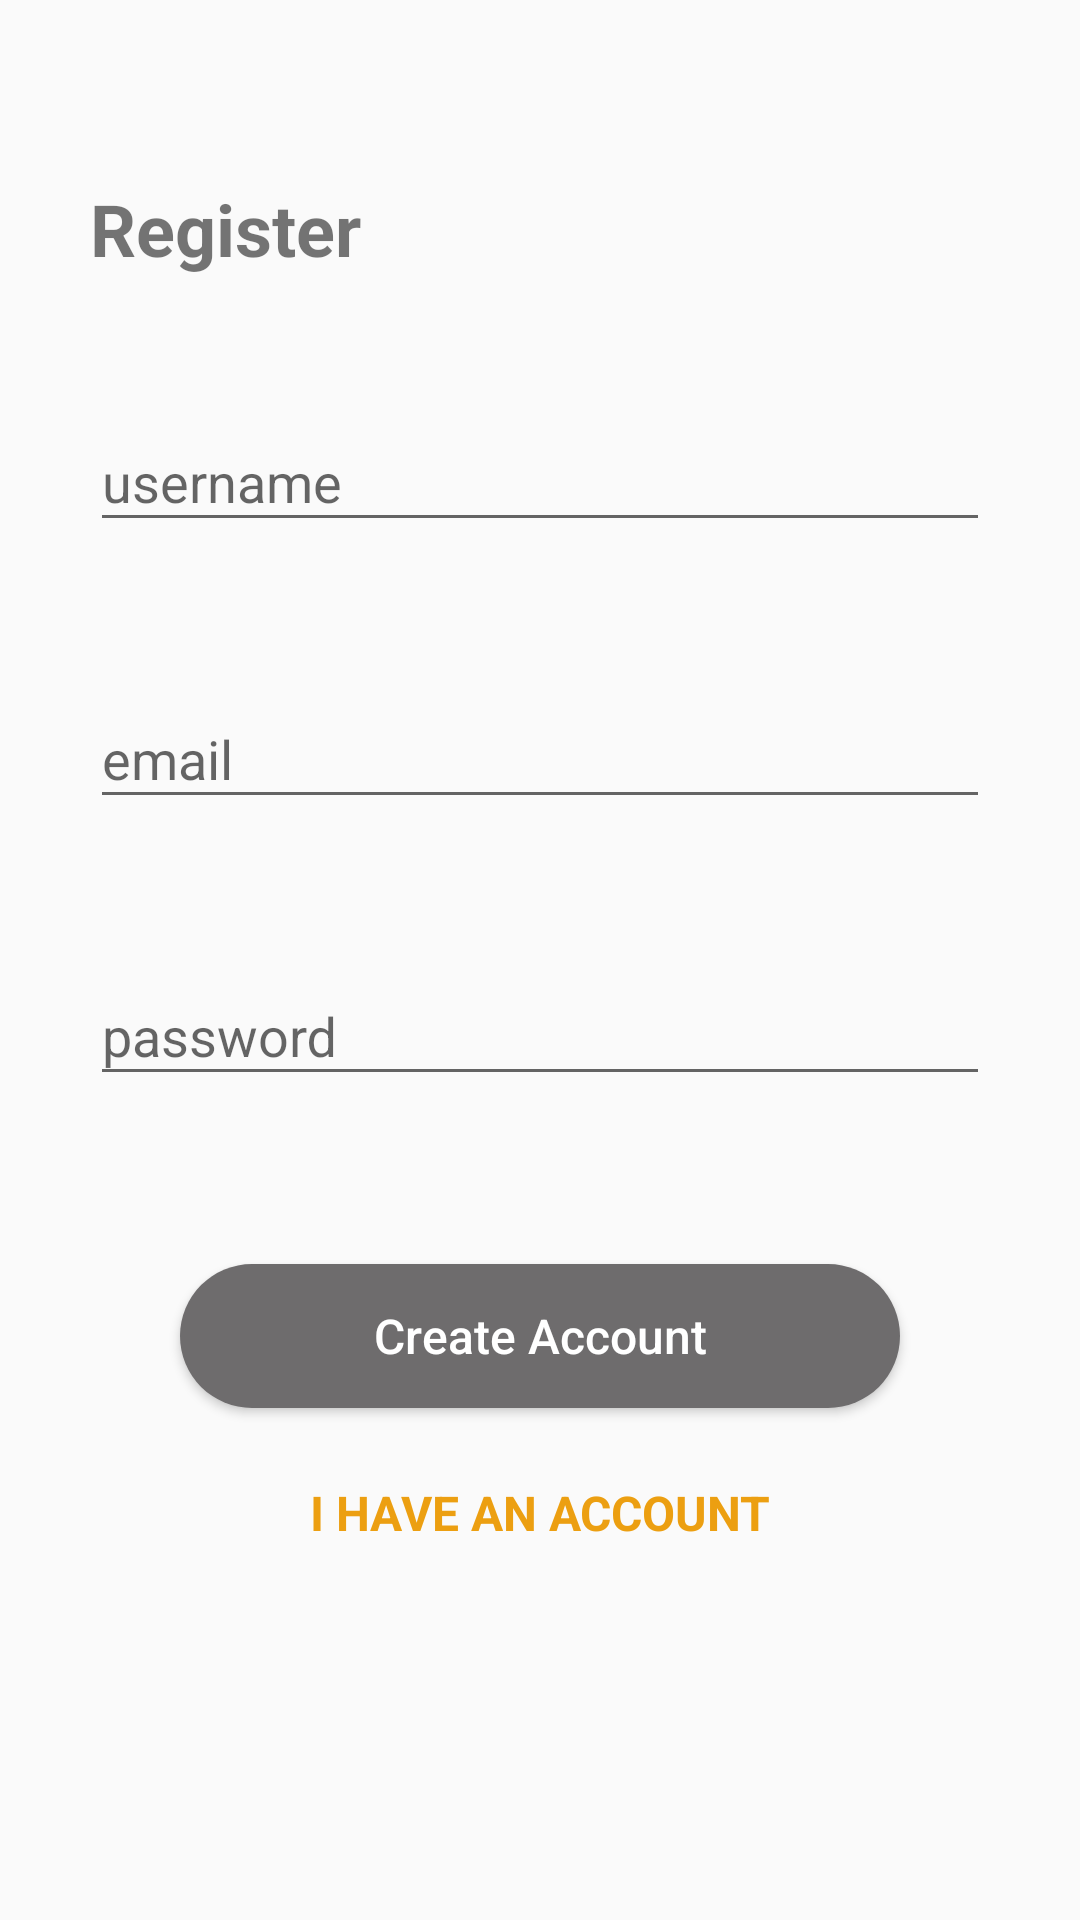

The Android layout XML behind this screen, and the referenced resources:
<!-- AndroidManifest.xml: activity theme AppTheme.NoActionBar -->
<!-- res/layout/activity_registration.xml -->
<?xml version="1.0" encoding="utf-8"?>
<layout xmlns:android="http://schemas.android.com/apk/res/android"
    xmlns:app="http://schemas.android.com/apk/res-auto"
    xmlns:tools="http://schemas.android.com/tools">

    <data>

    </data>

    <android.support.constraint.ConstraintLayout
        android:layout_width="match_parent"
        android:layout_height="match_parent"
        tools:context=".ui.authentication.Registration.RegistrationActivity">

        <TextView
            android:id="@+id/register_text"
            android:layout_width="wrap_content"
            android:layout_height="wrap_content"
            android:layout_marginTop="60dp"
            android:text="@string/register_text"
            android:textSize="24sp"
            android:textStyle="bold"
            app:layout_constraintStart_toStartOf="@+id/username_field"
            app:layout_constraintTop_toTopOf="parent" />


        <android.support.design.widget.TextInputLayout
            android:id="@+id/username_field"
            android:layout_width="300dp"
            android:layout_height="wrap_content"
            android:layout_marginStart="8dp"
            android:layout_marginTop="36dp"
            android:layout_marginEnd="8dp"
            app:layout_constraintEnd_toEndOf="parent"
            app:layout_constraintStart_toStartOf="parent"
            app:layout_constraintTop_toBottomOf="@+id/register_text">

            <android.support.design.widget.TextInputEditText
                android:id="@+id/username_text"
                android:layout_width="match_parent"
                android:layout_height="wrap_content"
                android:hint="@string/username_hint"
                android:inputType="text" />
        </android.support.design.widget.TextInputLayout>


        <android.support.design.widget.TextInputLayout
            android:id="@+id/email_field"
            android:layout_width="300dp"
            android:layout_height="wrap_content"
            android:layout_marginStart="8dp"
            android:layout_marginTop="40dp"
            android:layout_marginEnd="8dp"
            app:layout_constraintEnd_toEndOf="parent"
            app:layout_constraintStart_toStartOf="parent"
            app:layout_constraintTop_toBottomOf="@+id/username_field">

            <android.support.design.widget.TextInputEditText
                android:id="@+id/email_text"
                android:layout_width="match_parent"
                android:layout_height="wrap_content"
                android:hint="@string/email_hint"
                android:inputType="textEmailAddress" />
        </android.support.design.widget.TextInputLayout>


        <android.support.design.widget.TextInputLayout
            android:id="@+id/password_field"
            android:layout_width="300dp"
            android:layout_height="wrap_content"
            android:layout_marginStart="8dp"
            android:layout_marginTop="40dp"
            android:layout_marginEnd="8dp"
            app:layout_constraintEnd_toEndOf="parent"
            app:layout_constraintStart_toStartOf="parent"
            app:layout_constraintTop_toBottomOf="@+id/email_field">

            <android.support.design.widget.TextInputEditText
                android:id="@+id/password_text"
                android:layout_width="match_parent"
                android:layout_height="wrap_content"
                android:hint="@string/password_hint"
                android:inputType="textPassword" />
        </android.support.design.widget.TextInputLayout>


        <Button
            android:id="@+id/button_registration"
            android:layout_width="240dp"
            android:layout_height="wrap_content"
            android:layout_marginStart="8dp"
            android:layout_marginTop="56dp"
            android:layout_marginEnd="8dp"
            android:background="@drawable/rounded_button"
            android:text="@string/create_an_account_text"
            android:textAllCaps="false"
            android:textColor="#ffffff"
            android:textSize="16sp"
            app:layout_constraintEnd_toEndOf="parent"
            app:layout_constraintStart_toStartOf="parent"
            app:layout_constraintTop_toBottomOf="@+id/password_field" />

        <TextView
            android:id="@+id/have_an_account"
            android:layout_width="wrap_content"
            android:layout_height="wrap_content"
            android:layout_marginStart="8dp"
            android:layout_marginTop="24dp"
            android:layout_marginEnd="8dp"
            android:layout_marginBottom="8dp"
            android:text="@string/i_have_an_account_text"
            android:textAllCaps="true"
            android:textColor="@color/colorPrimary"
            android:textSize="16sp"
            android:textStyle="bold"
            app:layout_constraintBottom_toBottomOf="parent"
            app:layout_constraintEnd_toEndOf="parent"
            app:layout_constraintStart_toStartOf="parent"
            app:layout_constraintTop_toBottomOf="@+id/button_registration"
            app:layout_constraintVertical_bias="0.0" />


    </android.support.constraint.ConstraintLayout>
</layout>
<!-- resources referenced by this layout -->
<resources>
  <color name="colorPrimary">#ec9f11</color>
  <!-- drawable rounded_button (drawable) -->
  <?xml version="1.0" encoding="utf-8"?>
  <shape xmlns:android="http://schemas.android.com/apk/res/android"
      android:shape="rectangle">
  
      <solid android:color="@color/colorAccent"/>
      <corners android:radius="28dp"/>
  </shape>
  <string name="create_an_account_text">Create Account</string>
  <string name="email_hint">email</string>
  <string name="i_have_an_account_text">I have an account</string>
  <string name="password_hint">password</string>
  <string name="register_text">Register</string>
  <string name="username_hint">username</string>
  <style name="AppTheme.NoActionBar">
          <item name="windowActionBar">false</item>
          <item name="windowNoTitle">true</item>
      </style>
  <color name="colorAccent">#6e6c6d</color>
</resources>
